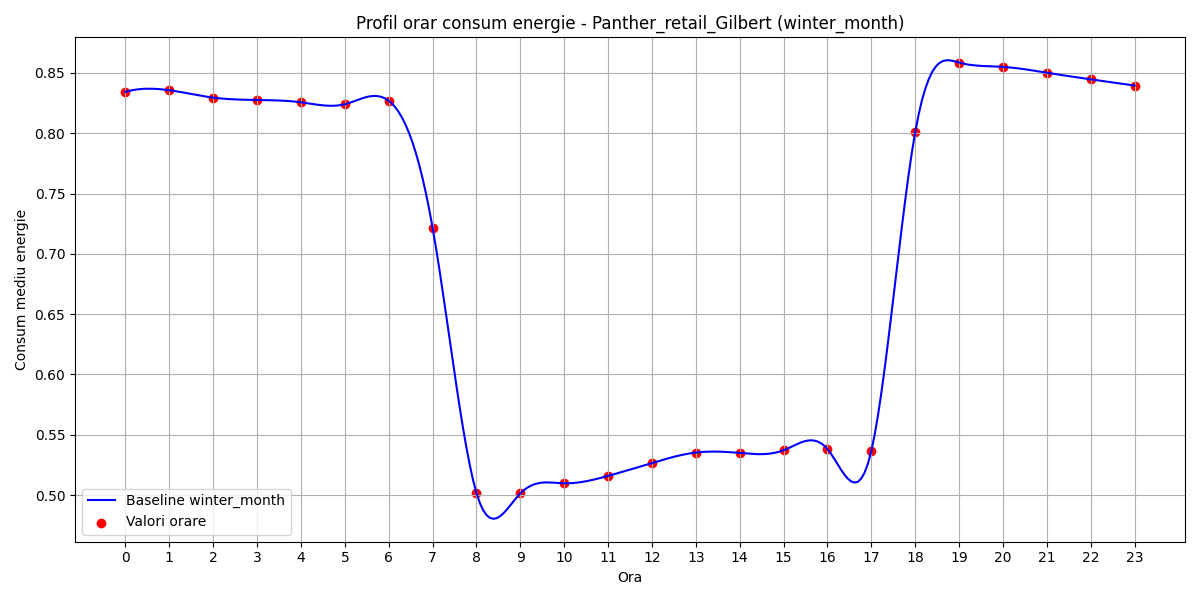

Source data for this figure (header and first rows):
hour, B(t)
0, 0.8344
1, 0.8357
2, 0.8295
3, 0.8276
4, 0.8257
5, 0.8241
6, 0.827
7, 0.7217
8, 0.5017
9, 0.5014
10, 0.5098
11, 0.5159
12, 0.5266
13, 0.5353
14, 0.5349
15, 0.5372
16, 0.5382
17, 0.5366
18, 0.8008
19, 0.8586
20, 0.855
21, 0.8502
22, 0.8447
23, 0.8395
